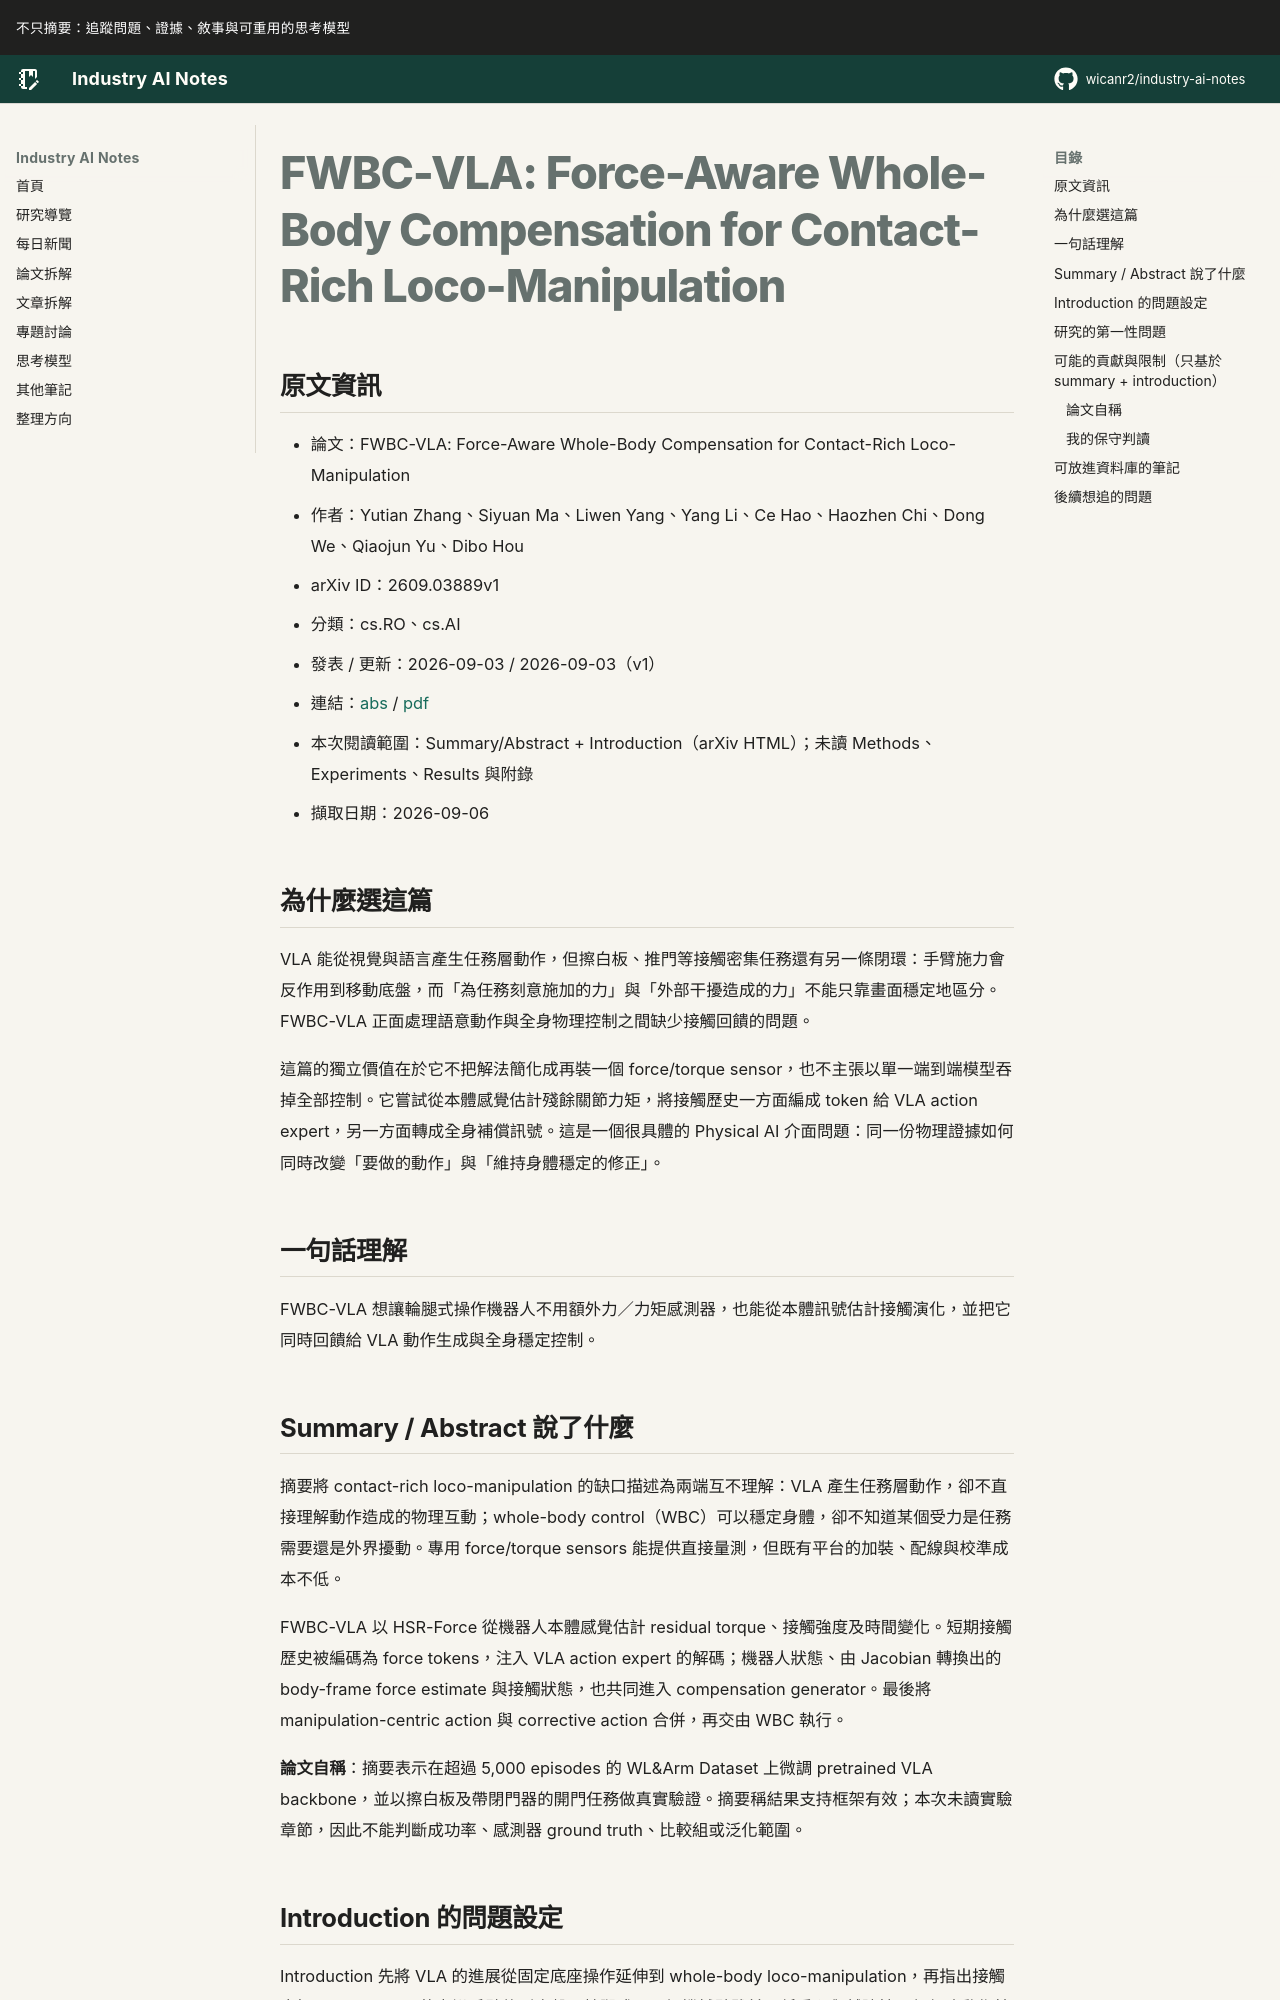

repository: wicanr2/industry-ai-notes · page: 論文拆解/2026/2026-09-06/02-fwbc-vla-force-aware-compensation/index.html · generator: mkdocs

# FWBC-VLA: Force-Aware Whole-Body Compensation for Contact-Rich Loco-Manipulation

## 原文資訊
- 論文：FWBC-VLA: Force-Aware Whole-Body Compensation for Contact-Rich Loco-Manipulation
- 作者：Yutian Zhang、Siyuan Ma、Liwen Yang、Yang Li、Ce Hao、Haozhen Chi、Dong We、Qiaojun Yu、Dibo Hou
- arXiv ID：2609.03889v1
- 分類：cs.RO、cs.AI
- 發表 / 更新：2026-09-03 / 2026-09-03（v1）
- 連結：[abs](https://arxiv.org/abs/2609.03889v1) / [pdf](https://arxiv.org/pdf/2609.03889v1)
- 本次閱讀範圍：Summary/Abstract + Introduction（arXiv HTML）；未讀 Methods、Experiments、Results 與附錄
- 擷取日期：2026-09-06

## 為什麼選這篇

VLA 能從視覺與語言產生任務層動作，但擦白板、推門等接觸密集任務還有另一條閉環：手臂施力會反作用到移動底盤，而「為任務刻意施加的力」與「外部干擾造成的力」不能只靠畫面穩定地區分。FWBC-VLA 正面處理語意動作與全身物理控制之間缺少接觸回饋的問題。

這篇的獨立價值在於它不把解法簡化成再裝一個 force/torque sensor，也不主張以單一端到端模型吞掉全部控制。它嘗試從本體感覺估計殘餘關節力矩，將接觸歷史一方面編成 token 給 VLA action expert，另一方面轉成全身補償訊號。這是一個很具體的 Physical AI 介面問題：同一份物理證據如何同時改變「要做的動作」與「維持身體穩定的修正」。

## 一句話理解

FWBC-VLA 想讓輪腿式操作機器人不用額外力／力矩感測器，也能從本體訊號估計接觸演化，並把它同時回饋給 VLA 動作生成與全身穩定控制。

## Summary / Abstract 說了什麼

摘要將 contact-rich loco-manipulation 的缺口描述為兩端互不理解：VLA 產生任務層動作，卻不直接理解動作造成的物理互動；whole-body control（WBC）可以穩定身體，卻不知道某個受力是任務需要還是外界擾動。專用 force/torque sensors 能提供直接量測，但既有平台的加裝、配線與校準成本不低。

FWBC-VLA 以 HSR-Force 從機器人本體感覺估計 residual torque、接觸強度及時間變化。短期接觸歷史被編碼為 force tokens，注入 VLA action expert 的解碼；機器人狀態、由 Jacobian 轉換出的 body-frame force estimate 與接觸狀態，也共同進入 compensation generator。最後將 manipulation-centric action 與 corrective action 合併，再交由 WBC 執行。

**論文自稱**：摘要表示在超過 5,000 episodes 的 WL&Arm Dataset 上微調 pretrained VLA backbone，並以擦白板及帶閉門器的開門任務做真實驗證。摘要稱結果支持框架有效；本次未讀實驗章節，因此不能判斷成功率、感測器 ground truth、比較組或泛化範圍。
